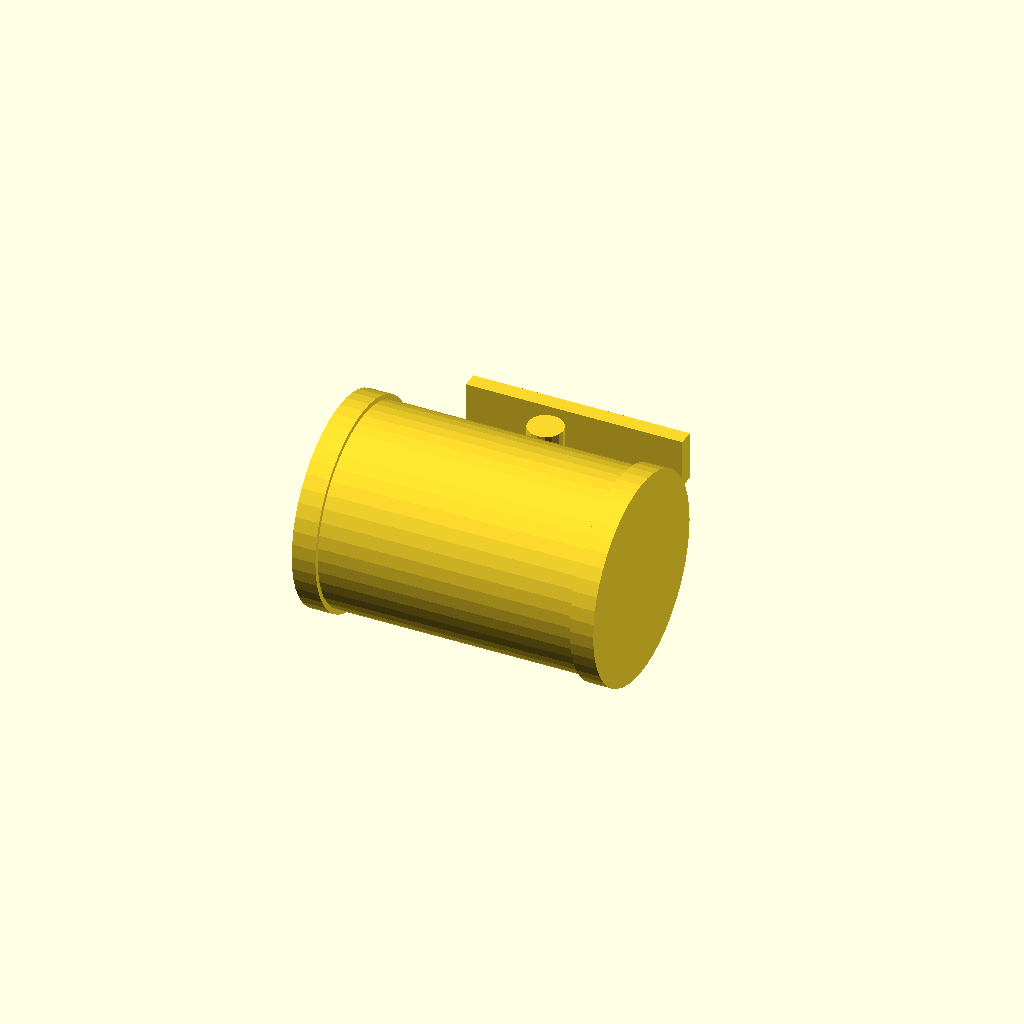
Cell 1: rendered with the file's own defaults.
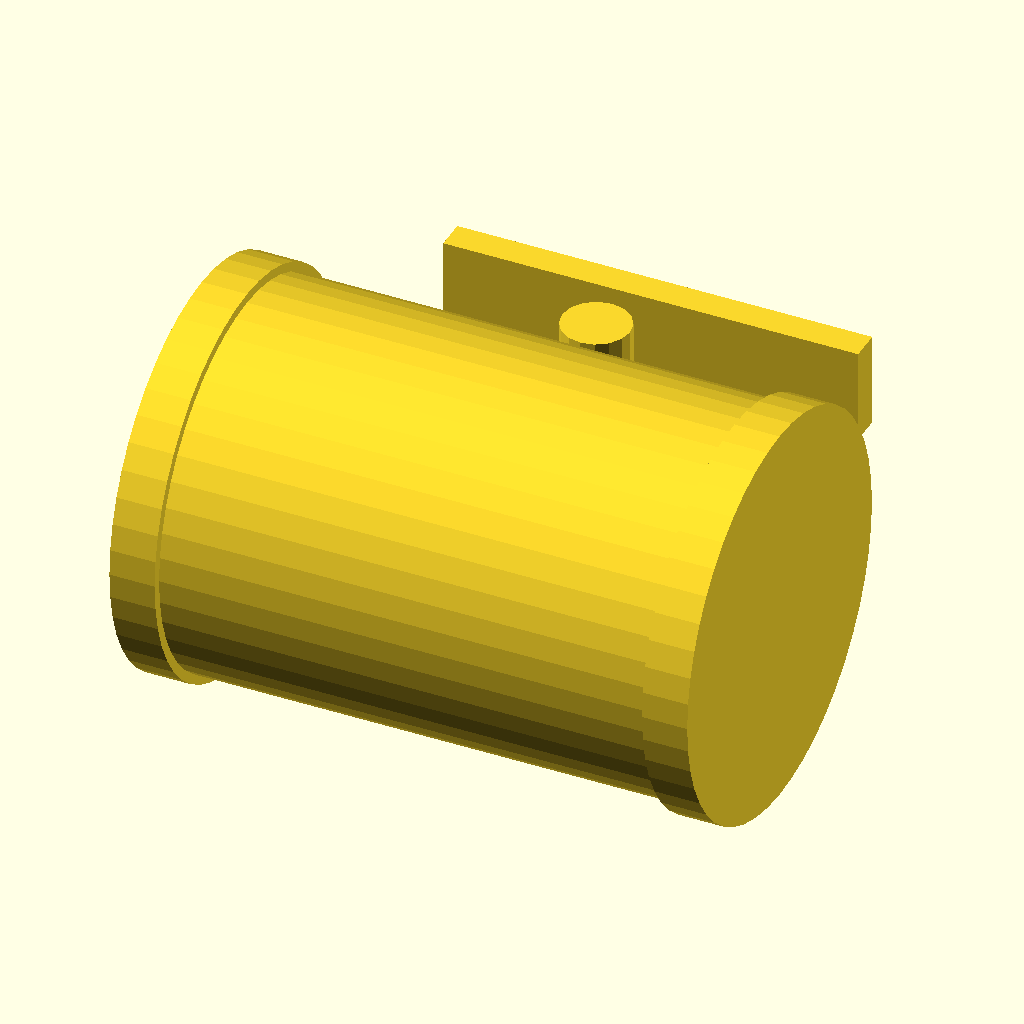
Cell 2: the same model with size_in = 8.
All cells are drawn from one camera (rotation 55°, 0°, 25°, orthographic, colour scheme Cornfield), so only the parameter changes between them.
Source of the model, packages/halofire-catalog/authoring/scad/nibco_f619_osy_gate_4in.scad:
// Auto-generated by scripts/author_from_manifest.py (Phase D.3).
// Source: data/phase_d_manifest.json (sku_intent='nibco-f619-osy-gate-4in').
// Do not hand-edit — regenerate from the manifest.
//
// @part nibco_f619_osy_gate_4in
// @kind valve
// @category valve.gate
// @display-name "Nibco F-619 OS&Y Gate Valve 4\" Flanged"
// @mfg nibco
// @mfg-pn F-619
// @listing UL FM
// @price-usd 400.00
// @install-minutes 35
// @crew foreman
// @param size_in number default=4 label="Size" unit="in"
// @port inlet position=[-0.05,0,0] direction=[-1,0,0] style=grooved size_in=4 role=run_a
// @port outlet position=[0.05,0,0] direction=[1,0,0] style=grooved size_in=4 role=run_b

size_in = 4.0;

function od_mm(nps) =
    nps ==   1  ? 33.4 :
    nps == 1.25 ? 42.2 :
    nps == 1.5  ? 48.3 :
    nps ==   2  ? 60.3 :
    nps == 2.5  ? 73.0 :
    nps ==   3  ? 88.9 :
    nps ==   4  ? 114.3 :
    nps ==   6  ? 168.3 :
    nps ==   8  ? 219.1 : 73.0;

od = od_mm(size_in);
body_len = od * 2.4;
body_d   = od * 1.7;

union() {
    // Valve body
    rotate([0, 90, 0])
        cylinder(h = body_len, d = body_d, center = true, $fn = 48);
    // Stem / handle indicator
    translate([0, body_d * 0.6, 0])
        cylinder(h = body_d * 0.5, d = body_d * 0.18, center = true, $fn = 16);
    translate([0, body_d * 0.95, 0])
        cube([body_d * 1.1, body_d * 0.08, body_d * 0.25], center = true);
    // End flanges
    translate([-body_len/2, 0, 0])
        rotate([0, 90, 0])
        cylinder(h = body_d * 0.12, d = body_d * 1.05, center = true, $fn = 48);
    translate([ body_len/2, 0, 0])
        rotate([0, 90, 0])
        cylinder(h = body_d * 0.12, d = body_d * 1.05, center = true, $fn = 48);
}
Parameter table extracted from the source (name, type, default, range or options):
size_in: number, default 4
